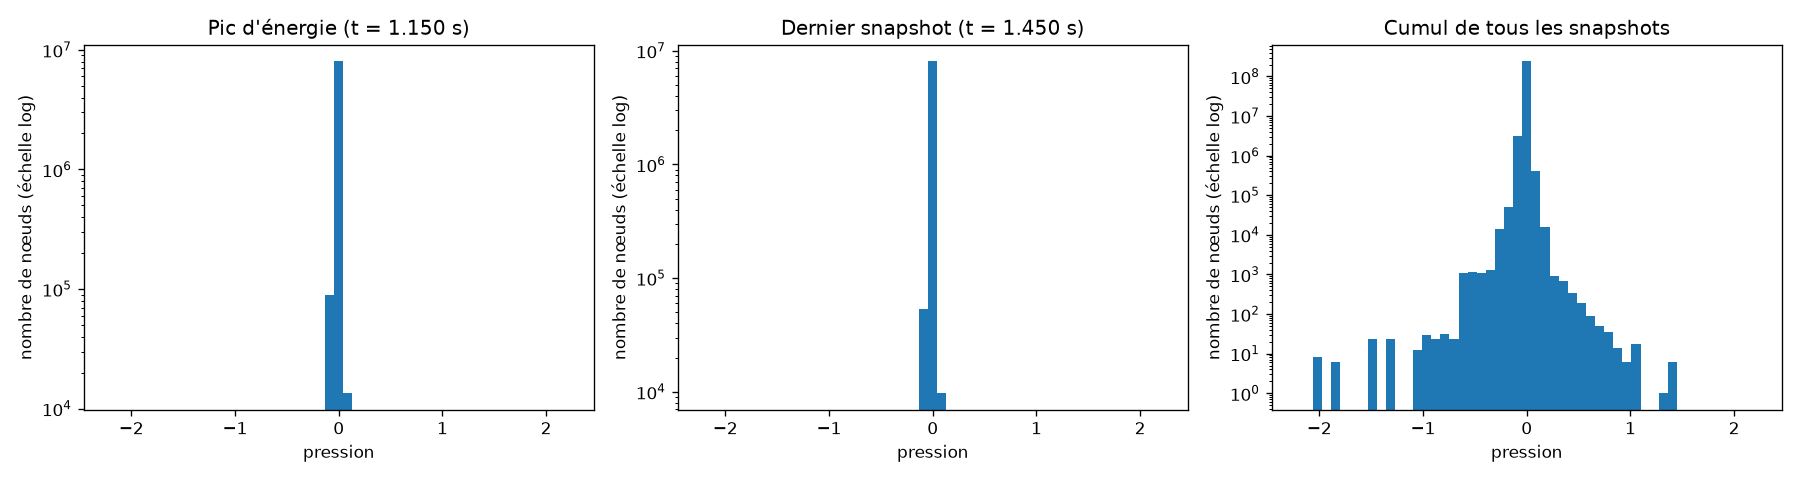

Data behind this chart, as committed beside it:
step, t, borne, nb_bins, hors_bornes, read_s, hist_s, count_0, count_1, count_2, count_3, count_4, count_5, count_6, count_7, count_8, count_9, count_10, count_11, count_12, count_13, count_14, count_15, count_16
0, 0.0, 2.237, 51, 0, 0.879, 0.06553, 0, 0, 0, 0, 0, 0, 0, 0, 0, 0, 0, 0, 0, 0, 0, 0, 0
50, 0.05, 2.237, 51, 0, 0.8958, 0.06151, 0, 0, 0, 0, 0, 0, 0, 0, 0, 0, 0, 0, 0, 0, 0, 0, 0
100, 0.1, 2.237, 51, 1, 0.919, 0.06148, 0, 0, 0, 0, 0, 0, 0, 0, 0, 0, 0, 0, 0, 0, 0, 0, 0
150, 0.15, 2.237, 51, 0, 0.9491, 0.06144, 0, 0, 0, 0, 0, 0, 0, 0, 0, 0, 0, 0, 0, 0, 0, 0, 0
200, 0.2, 2.237, 51, 19, 0.9868, 0.06206, 0, 0, 8, 0, 6, 0, 0, 0, 24, 0, 24, 0, 0, 12, 30, 24, 32
250, 0.25, 2.237, 51, 0, 1.034, 0.06134, 0, 0, 0, 0, 0, 0, 0, 0, 0, 0, 0, 0, 0, 0, 0, 0, 0
300, 0.3, 2.237, 51, 1, 1.088, 0.06127, 0, 0, 0, 0, 0, 0, 0, 0, 0, 0, 0, 0, 0, 0, 0, 0, 0
350, 0.35, 2.237, 51, 0, 1.148, 0.06126, 0, 0, 0, 0, 0, 0, 0, 0, 0, 0, 0, 0, 0, 0, 0, 0, 0
400, 0.4, 2.237, 51, 0, 1.2, 0.06125, 0, 0, 0, 0, 0, 0, 0, 0, 0, 0, 0, 0, 0, 0, 0, 0, 0
450, 0.45, 2.237, 51, 0, 1.235, 0.06109, 0, 0, 0, 0, 0, 0, 0, 0, 0, 0, 0, 0, 0, 0, 0, 0, 0
500, 0.5, 2.237, 51, 0, 1.253, 0.06104, 0, 0, 0, 0, 0, 0, 0, 0, 0, 0, 0, 0, 0, 0, 0, 0, 0
550, 0.55, 2.237, 51, 0, 1.253, 0.06097, 0, 0, 0, 0, 0, 0, 0, 0, 0, 0, 0, 0, 0, 0, 0, 0, 0
600, 0.6, 2.237, 51, 0, 1.243, 0.06139, 0, 0, 0, 0, 0, 0, 0, 0, 0, 0, 0, 0, 0, 0, 0, 0, 0
650, 0.65, 2.237, 51, 0, 1.208, 0.06095, 0, 0, 0, 0, 0, 0, 0, 0, 0, 0, 0, 0, 0, 0, 0, 0, 0
700, 0.7, 2.237, 51, 0, 1.169, 0.06099, 0, 0, 0, 0, 0, 0, 0, 0, 0, 0, 0, 0, 0, 0, 0, 0, 0
750, 0.75, 2.237, 51, 0, 1.137, 0.0612, 0, 0, 0, 0, 0, 0, 0, 0, 0, 0, 0, 0, 0, 0, 0, 0, 0
800, 0.8, 2.237, 51, 0, 1.109, 0.06141, 0, 0, 0, 0, 0, 0, 0, 0, 0, 0, 0, 0, 0, 0, 0, 0, 0
850, 0.85, 2.237, 51, 0, 1.085, 0.06134, 0, 0, 0, 0, 0, 0, 0, 0, 0, 0, 0, 0, 0, 0, 0, 0, 0
900, 0.9, 2.237, 51, 0, 1.069, 0.06129, 0, 0, 0, 0, 0, 0, 0, 0, 0, 0, 0, 0, 0, 0, 0, 0, 0
950, 0.95, 2.237, 51, 0, 1.064, 0.06115, 0, 0, 0, 0, 0, 0, 0, 0, 0, 0, 0, 0, 0, 0, 0, 0, 0
1000, 1.0, 2.237, 51, 0, 1.054, 0.06123, 0, 0, 0, 0, 0, 0, 0, 0, 0, 0, 0, 0, 0, 0, 0, 0, 0
1050, 1.05, 2.237, 51, 0, 1.054, 0.06125, 0, 0, 0, 0, 0, 0, 0, 0, 0, 0, 0, 0, 0, 0, 0, 0, 0
1100, 1.1, 2.237, 51, 0, 1.053, 0.06129, 0, 0, 0, 0, 0, 0, 0, 0, 0, 0, 0, 0, 0, 0, 0, 0, 0
1150, 1.15, 2.237, 51, 0, 1.053, 0.06122, 0, 0, 0, 0, 0, 0, 0, 0, 0, 0, 0, 0, 0, 0, 0, 0, 0
1200, 1.2, 2.237, 51, 0, 1.055, 0.06168, 0, 0, 0, 0, 0, 0, 0, 0, 0, 0, 0, 0, 0, 0, 0, 0, 0
1250, 1.25, 2.237, 51, 0, 1.062, 0.06124, 0, 0, 0, 0, 0, 0, 0, 0, 0, 0, 0, 0, 0, 0, 0, 0, 0
1300, 1.3, 2.237, 51, 0, 1.061, 0.06129, 0, 0, 0, 0, 0, 0, 0, 0, 0, 0, 0, 0, 0, 0, 0, 0, 0
1350, 1.35, 2.237, 51, 0, 1.057, 0.06123, 0, 0, 0, 0, 0, 0, 0, 0, 0, 0, 0, 0, 0, 0, 0, 0, 0
1400, 1.4, 2.237, 51, 0, 1.051, 0.06129, 0, 0, 0, 0, 0, 0, 0, 0, 0, 0, 0, 0, 0, 0, 0, 0, 0
1450, 1.45, 2.237, 51, 0, 1.05, 0.06129, 0, 0, 0, 0, 0, 0, 0, 0, 0, 0, 0, 0, 0, 0, 0, 0, 0
